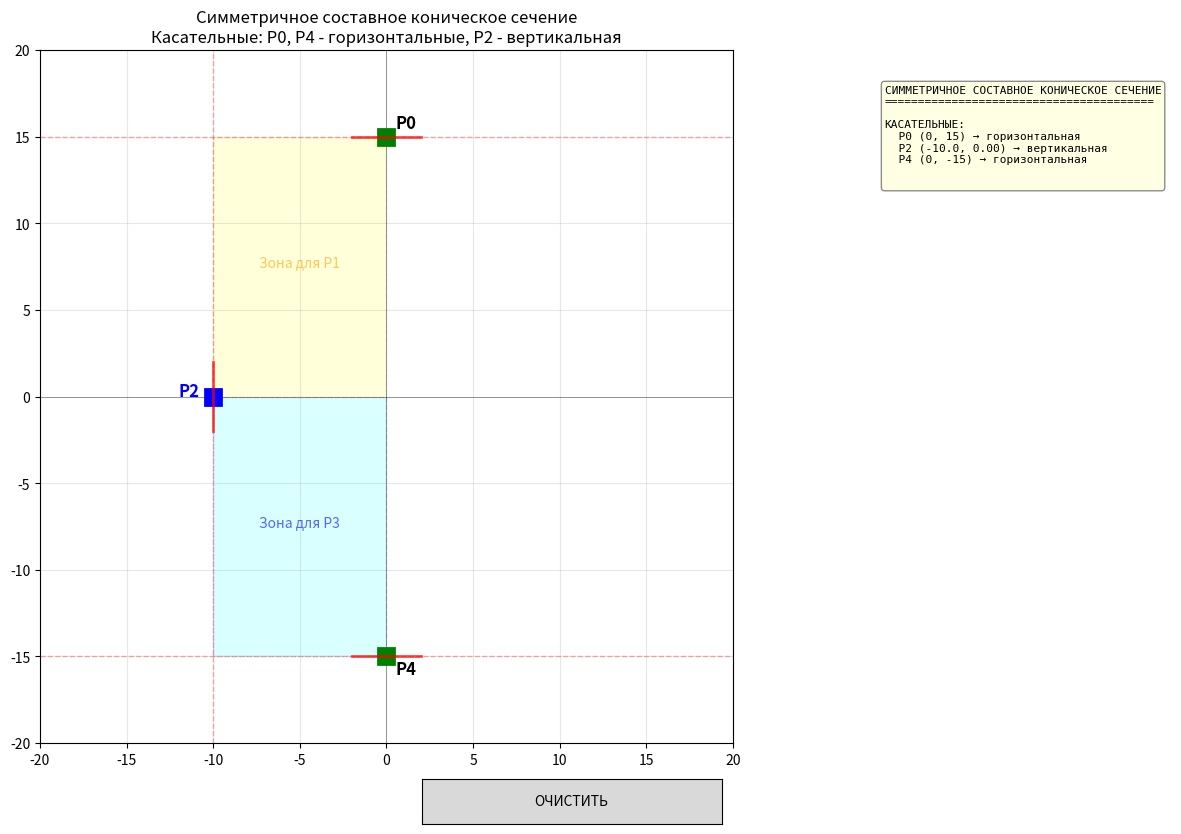

Source code (Python):
import numpy as np
import matplotlib.pyplot as plt
from matplotlib.widgets import Button

X_LINE = 10
Y_LINE = 15
RECTANGLE_LIMIT = 20


class ConicDesigner:
    def __init__(self):
        self.x_min, self.x_max = -RECTANGLE_LIMIT, RECTANGLE_LIMIT
        self.y_min, self.y_max = -RECTANGLE_LIMIT, RECTANGLE_LIMIT

        self.P0 = (0, Y_LINE)
        self.P4 = (0, -Y_LINE)
        self.P2 = (-X_LINE, 0)

        self.P1 = None
        self.P3 = None
        self.dragging = False
        self.stage = 0

        self.coeff1 = None
        self.coeff2 = None

        self.setup_plot()

        self.fig.canvas.mpl_connect('button_press_event', self.on_press)
        self.fig.canvas.mpl_connect('button_release_event', self.on_release)
        self.fig.canvas.mpl_connect('motion_notify_event', self.on_motion)
        self.fig.canvas.mpl_connect('button_press_event', self.on_click)

        plt.show()

    def setup_plot(self):
        self.fig = plt.figure(figsize=(15, 9))
        self.fig.canvas.manager.set_window_title('Построение симметричного составного конического сечения')

        gs = self.fig.add_gridspec(1, 2, width_ratios=[2.5, 1])
        self.ax = self.fig.add_subplot(gs[0])
        self.ax_info = self.fig.add_subplot(gs[1])

        self.ax.set_xlim(self.x_min, self.x_max)
        self.ax.set_ylim(self.y_min, self.y_max)
        self.ax.grid(True, alpha=0.3)
        self.ax.set_aspect('equal')
        self.ax.set_title(
            "Симметричное составное коническое сечение\nКасательные: P0, P4 - горизонтальные, P2 - вертикальная")

        self.ax.axhline(y=0, color='black', linewidth=0.5, alpha=0.5)
        self.ax.axvline(x=0, color='black', linewidth=0.5, alpha=0.5)
        self.ax.axhline(y=Y_LINE, color='red', linestyle='--', alpha=0.3, linewidth=1)
        self.ax.axhline(y=-Y_LINE, color='red', linestyle='--', alpha=0.3, linewidth=1)
        self.ax.axvline(x=-X_LINE, color='red', linestyle='--', alpha=0.3, linewidth=1)

        self.draw_fixed_points()
        self.draw_valid_zones()

        self.ax_info.axis('off')
        self.ax_info.set_xlim(0, 1)
        self.ax_info.set_ylim(0, 1)

        ax_btn_clear = plt.axes([0.4, 0.02, 0.2, 0.05])
        self.btn_clear = Button(ax_btn_clear, 'ОЧИСТИТЬ')
        self.btn_clear.on_clicked(self.clear_plot)

        self.update_info_panel()

    def draw_fixed_points(self):
        self.ax.plot(self.P0[0], self.P0[1], 'gs', markersize=12, markeredgewidth=2)
        self.ax.plot([self.P0[0] - 2, self.P0[0] + 2], [self.P0[1], self.P0[1]], 'r-', linewidth=2, alpha=0.7)
        self.ax.text(self.P0[0] + 0.5, self.P0[1] + 0.5, 'P0', fontsize=12, fontweight='bold')

        self.ax.plot(self.P4[0], self.P4[1], 'gs', markersize=12, markeredgewidth=2)
        self.ax.plot([self.P4[0] - 2, self.P4[0] + 2], [self.P4[1], self.P4[1]], 'r-', linewidth=2, alpha=0.7)
        self.ax.text(self.P4[0] + 0.5, self.P4[1] - 1, 'P4', fontsize=12, fontweight='bold')

        self.ax.plot(self.P2[0], self.P2[1], 'bs', markersize=12, markeredgewidth=2)
        self.ax.plot([self.P2[0], self.P2[0]], [self.P2[1] - 2, self.P2[1] + 2], 'r-', linewidth=2, alpha=0.7)
        self.ax.text(self.P2[0] - 2, self.P2[1], 'P2', fontsize=12, fontweight='bold', color='blue')

        if self.P1:
            self.ax.plot(self.P1[0], self.P1[1], 'ro', markersize=10)
            self.ax.text(self.P1[0] + 0.5, self.P1[1] + 0.5, 'P1', color='red', fontsize=11, fontweight='bold')
        if self.P3:
            self.ax.plot(self.P3[0], self.P3[1], 'ro', markersize=10)
            self.ax.text(self.P3[0] + 0.5, self.P3[1] + 0.5, 'P3', color='red', fontsize=11, fontweight='bold')

    def draw_valid_zones(self):
        """Рисуем полупрозрачные зоны, где разрешено ставить P1 и P3"""
        # Удаляем старые зоны
        for patch in self.ax.patches:
            if hasattr(patch, 'get_label') and patch.get_label() == 'valid_zone':
                patch.remove()

        # Зона для P1 (верхняя)
        rect1 = plt.Rectangle((-X_LINE, self.P2[1]), X_LINE, Y_LINE - self.P2[1],
                              facecolor='yellow', alpha=0.15, edgecolor='orange', linestyle='--', label='valid_zone')
        self.ax.add_patch(rect1)
        self.ax.text(-X_LINE / 2, (self.P2[1] + Y_LINE) / 2, 'Зона для P1', ha='center', color='orange', alpha=0.6)

        # Зона для P3 (нижняя)
        rect2 = plt.Rectangle((-X_LINE, -Y_LINE), X_LINE, self.P2[1] - (-Y_LINE),
                              facecolor='cyan', alpha=0.15, edgecolor='blue', linestyle='--', label='valid_zone')
        self.ax.add_patch(rect2)
        self.ax.text(-X_LINE / 2, (-Y_LINE + self.P2[1]) / 2, 'Зона для P3', ha='center', color='blue', alpha=0.6)

    def is_valid_click(self, x, y, target):
        """Проверяет, находится ли клик в допустимой прямоугольной области"""
        if x is None or y is None:
            return False
        # Базовые границы прямоугольника
        if not (-X_LINE <= x <= 0 and -Y_LINE <= y <= Y_LINE):
            return False
        # Уточнение по сегментам
        if target == 'P1':
            return self.P2[1] <= y <= Y_LINE
        elif target == 'P3':
            return -Y_LINE <= y <= self.P2[1]
        return False

    def reflect_point_across_line(self, point, line_point, is_horizontal=True):
        x, y = point
        if is_horizontal:
            return (x, 2 * line_point[1] - y)
        else:
            return (2 * line_point[0] - x, y)

    def fit_conic_liming(self, p_tangent1, p_tangent2, point_on_conic,
                         tangent1_horizontal=True, tangent2_vertical=True):
        mirrored1 = self.reflect_point_across_line(point_on_conic, p_tangent1, tangent1_horizontal)
        mirrored2 = self.reflect_point_across_line(mirrored1, p_tangent2, not tangent2_vertical)
        pts = np.array([p_tangent1, p_tangent2, point_on_conic, mirrored2])

        x = pts[:, 0]
        y = pts[:, 1]
        M = np.column_stack([x * x, x * y, y * y, x, y, np.ones_like(x)])
        _, _, Vt = np.linalg.svd(M)
        coeff = Vt[-1]
        norm = np.linalg.norm(coeff)
        if norm > 1e-10:
            coeff = coeff / norm
        return coeff

    def classify_conic(self, coeff):
        A, B, C, _, _, _ = coeff
        delta = B ** 2 - 4 * A * C
        if abs(delta) < 1e-4:
            return "Парабола"
        elif delta < 0:
            return "Эллипс"
        else:
            return "Гипербола"

    def evaluate_conic(self, coeff, x, y):
        if coeff is None: return 0
        A, B, C, D, E, F = coeff
        return A * x * x + B * x * y + C * y * y + D * x + E * y + F

    def get_derivatives(self, coeff, x, y):
        A, B, C, D, E, F = coeff
        dx = 2 * A * x + B * y + D
        dy = B * x + 2 * C * y + E
        return dx, dy

    def check_continuity(self, coeff1, coeff2, point):
        x0, y0 = point
        if coeff1 is None or coeff2 is None: return None
        val1 = self.evaluate_conic(coeff1, x0, y0)
        val2 = self.evaluate_conic(coeff2, x0, y0)
        c0_continuous = abs(val1 - val2) < 1e-6
        result = {'point': point, 'c0_continuous': c0_continuous, 'left_value': val1, 'right_value': val2,
                  'jump': abs(val1 - val2)}
        if not c0_continuous:
            result['discontinuity_type'] = 'Разрыв C0 (скачок функции)'
            return result

        dx1, dy1 = self.get_derivatives(coeff1, x0, y0)
        dx2, dy2 = self.get_derivatives(coeff2, x0, y0)
        tangent1 = np.array([-dy1, dx1])
        tangent2 = np.array([-dy2, dx2])
        norm1, norm2 = np.linalg.norm(tangent1), np.linalg.norm(tangent2)

        if norm1 > 1e-6 and norm2 > 1e-6:
            tangent1, tangent2 = tangent1 / norm1, tangent2 / norm2
            dot_product = np.clip(np.dot(tangent1, tangent2), -1, 1)
            angle = np.arccos(dot_product) * 180 / np.pi
            c1_continuous = angle < 1e-6
            result.update({'c1_continuous': c1_continuous, 'angle': angle, 'tangent1': tangent1, 'tangent2': tangent2})
            result[
                'discontinuity_type'] = 'Гладкое соединение' if c1_continuous else f'Разрыв C1 (излом, угол {angle:.2f}°)'
        else:
            result.update({'c1_continuous': False, 'discontinuity_type': 'Неопределенная касательная'})
        return result

    def draw_conic(self, coeff, ax, color='blue'):
        if coeff is None: return
        A, B, C, D, E, F = coeff
        x = np.linspace(self.x_min, self.x_max, 400)
        y = np.linspace(self.y_min, self.y_max, 400)
        X, Y = np.meshgrid(x, y)
        Z = A * X ** 2 + B * X * Y + C * Y ** 2 + D * X + E * Y + F
        ax.contour(X, Y, Z, levels=[0], colors=color, linewidths=2.5, alpha=0.8)

    def calculate_and_draw(self):
        if self.P1 is None or self.P3 is None: return
        for coll in self.ax.collections[:]:
            if hasattr(coll, 'get_color') and coll.get_color() in ['blue', 'green']:
                coll.remove()
        self.redraw_base()

        self.coeff1 = self.fit_conic_liming(self.P0, self.P2, self.P1, True, False)
        self.draw_conic(self.coeff1, self.ax, 'blue')

        self.coeff2 = self.fit_conic_liming(self.P2, self.P4, self.P3, False, True)
        self.draw_conic(self.coeff2, self.ax, 'green')

        self.visualize_continuity()
        self.analyze_conics(self.coeff1, self.coeff2)
        self.fig.canvas.draw_idle()

    def visualize_continuity(self):
        if self.coeff1 is None or self.coeff2 is None: return
        continuity = self.check_continuity(self.coeff1, self.coeff2, self.P2)
        if continuity:
            if not continuity['c0_continuous']:
                self.ax.plot(self.P2[0], self.P2[1], 'rx', markersize=15, markeredgewidth=3, label='Разрыв C0')
            elif not continuity.get('c1_continuous', False):
                self.ax.plot(self.P2[0], self.P2[1], 'rd', markersize=12, markeredgewidth=2, label='Излом (C1 разрыв)')
            else:
                self.ax.plot(self.P2[0], self.P2[1], 'go', markersize=12, markeredgewidth=2, label='Гладкое соединение')

    def analyze_conics(self, coeff1, coeff2):
        type1 = self.classify_conic(coeff1)
        type2 = self.classify_conic(coeff2)
        continuity = self.check_continuity(coeff1, coeff2, self.P2)
        self.update_info_panel(type1, type2, coeff1, coeff2, continuity)

    def update_info_panel(self, type1=None, type2=None, coeff1=None, coeff2=None, continuity=None):
        """Обновление информационной панели с анализом непрерывности"""
        self.ax_info.clear()
        self.ax_info.axis('off')

        text = "СИММЕТРИЧНОЕ СОСТАВНОЕ КОНИЧЕСКОЕ СЕЧЕНИЕ\n"
        text += "=" * 40 + "\n\n"

        text += "КАСАТЕЛЬНЫЕ:\n"
        text += f"  P0 ({self.P0[0]}, {self.P0[1]}) → горизонтальная\n"
        text += f"  P2 ({self.P2[0]:.1f}, {self.P2[1]:.2f}) → вертикальная\n"
        text += f"  P4 ({self.P4[0]}, {self.P4[1]}) → горизонтальная\n\n"

        if self.P1:
            text += "ТОЧКИ НА КОНИКЕ:\n"
            text += f"  P1: ({self.P1[0]:.2f}, {self.P1[1]:.2f})\n"
        if self.P3:
            text += f"  P3: ({self.P3[0]:.2f}, {self.P3[1]:.2f})\n\n"

        if type1 and type2 and coeff1 is not None and coeff2 is not None:
            text += "─" * 40 + "\n"
            text += "СЕГМЕНТ 1: P0 → P1 → P2\n"
            text += f"  Тип: {type1}\n"
            A, B, C, D, E, F = coeff1
            text += f"  {A:+.6f}x² {B:+.6f}xy {C:+.6f}y²\n"
            text += f"  {D:+.6f}x {E:+.6f}y {F:+.6f} = 0\n"
            text += "\n"

            text += "СЕГМЕНТ 2: P2 → P3 → P4\n"
            text += f"  Тип: {type2}\n"
            A, B, C, D, E, F = coeff2
            text += f"  {A:+.6f}x² {B:+.6f}xy {C:+.6f}y²\n"
            text += f"  {D:+.6f}x {E:+.6f}y {F:+.6f} = 0\n"
            text += "\n"

            text += "═" * 40 + "\n"
            text += "АНАЛИЗ НЕПРЕРЫВНОСТИ В ТОЧКЕ P2\n"
            text += "═" * 40 + "\n"

            if continuity:
                x0, y0 = continuity['point']
                text += f"\nКоординаты стыка: ({x0:.2f}, {y0:.2f})\n\n"

                # Проверка C0
                if continuity['c0_continuous']:
                    text += "C0 - НЕПРЕРЫВНОСТЬ ВЫПОЛНЕНА\n"
                    text += f"  F1({x0:.2f},{y0:.2f}) = {continuity['left_value']:.6f}\n"
                    text += f"  F2({x0:.2f},{y0:.2f}) = {continuity['right_value']:.6f}\n\n"
                else:
                    text += "C0 - НЕПРЕРЫВНОСТЬ НАРУШЕНА\n"
                    text += f"  Левое значение: {continuity['left_value']:.6f}\n"
                    text += f"  Правое значение: {continuity['right_value']:.6f}\n"
                    text += f"  Величина скачка: {continuity['jump']:.6f}\n\n"

                # Проверка C1 (только если C0 выполнена)
                if continuity['c0_continuous']:
                    if 'c1_continuous' in continuity:
                        if continuity['c1_continuous']:
                            text += "C1 - ГЛАДКОЕ СОЕДИНЕНИЕ\n"
                            text += "  Касательные совпадают по направлению\n"
                        else:
                            text += "C1 - НЕПРЕРЫВНОСТЬ НАРУШЕНА (излом)\n"
                            if 'angle' in continuity and continuity['angle'] is not None:
                                text += f"  Угол между касательными: {continuity['angle']:.2f}°\n"
                            if 'tangent1' in continuity and continuity['tangent1'] is not None:
                                text += f"  Касательная слева: ({continuity['tangent1'][0]:.4f}, {continuity['tangent1'][1]:.4f})\n"
                            if 'tangent2' in continuity and continuity['tangent2'] is not None:
                                text += f"  Касательная справа: ({continuity['tangent2'][0]:.4f}, {continuity['tangent2'][1]:.4f})\n"
                    else:
                        text += "? C1 - не удалось определить\n"

                text += f"\nТИП СОЕДИНЕНИЯ: {continuity['discontinuity_type']}\n"
            else:
                text += "\nНевозможно определить непрерывность\n"

        self.ax_info.text(0.05, 0.95, text, fontsize=8, family='monospace',
                          va='top', transform=self.ax_info.transAxes,
                          bbox=dict(boxstyle='round', facecolor='lightyellow',
                                    edgecolor='gray', alpha=0.9))

        self.fig.canvas.draw_idle()

    def on_click(self, event):
        if event.inaxes != self.ax or self.dragging: return
        x, y = event.xdata, event.ydata

        if self.stage == 0 and self.P1 is None:
            if not self.is_valid_click(x, y, 'P1'): return
            self.P1 = (x, y)
            self.ax.plot(x, y, 'ro', markersize=10)
            self.ax.text(x + 0.5, y + 0.5, 'P1', color='red', fontsize=11, fontweight='bold')
            self.stage = 1
            self.update_info_panel()
            self.fig.canvas.draw_idle()

        elif self.stage == 1 and self.P3 is None:
            if not self.is_valid_click(x, y, 'P3'): return
            self.P3 = (x, y)
            self.ax.plot(x, y, 'ro', markersize=10)
            self.ax.text(x + 0.5, y + 0.5, 'P3', color='red', fontsize=11, fontweight='bold')
            self.update_info_panel()
            self.fig.canvas.draw_idle()
            self.calculate_and_draw()

    def on_press(self, event):
        if event.inaxes != self.ax: return
        if self.is_near_point(event.xdata, event.ydata, self.P2):
            self.dragging = True
            self.current_drag_point = 'P2'

    def on_motion(self, event):
        if not self.dragging or event.inaxes != self.ax: return
        if self.current_drag_point == 'P2':
            # Ограничиваем движение P2 пределами прямоугольника
            new_y = max(-Y_LINE, min(event.ydata, Y_LINE))
            # Защита: не даем P2 пересечь уже установленные P1/P3
            if self.P1: new_y = min(new_y, self.P1[1] - 0.5)
            if self.P3: new_y = max(new_y, self.P3[1] + 0.5)

            self.P2 = (-X_LINE, new_y)
            if self.P1 and self.P3:
                self.calculate_and_draw()
            else:
                self.redraw_base()

    def on_release(self, event):
        self.dragging = False
        self.current_drag_point = None

    def redraw_base(self):
        self.ax.clear()
        self.ax.set_xlim(self.x_min, self.x_max)
        self.ax.set_ylim(self.y_min, self.y_max)
        self.ax.grid(True, alpha=0.3)
        self.ax.set_aspect('equal')
        self.ax.set_title("Симметричное составное коническое сечение")
        self.ax.axhline(y=0, color='black', linewidth=0.5, alpha=0.5)
        self.ax.axvline(x=0, color='black', linewidth=0.5, alpha=0.5)
        self.ax.axhline(y=Y_LINE, color='red', linestyle='--', alpha=0.3, linewidth=1)
        self.ax.axhline(y=-Y_LINE, color='red', linestyle='--', alpha=0.3, linewidth=1)
        self.ax.axvline(x=-X_LINE, color='red', linestyle='--', alpha=0.3, linewidth=1)
        self.draw_fixed_points()
        self.draw_valid_zones()
        self.fig.canvas.draw_idle()

    def clear_plot(self, event):
        self.P1 = None
        self.P3 = None
        self.coeff1 = None
        self.coeff2 = None
        self.stage = 0
        self.redraw_base()
        self.update_info_panel()

    def is_near_point(self, x, y, point, tolerance=0.7):
        if x is None or y is None: return False
        return np.sqrt((x - point[0]) ** 2 + (y - point[1]) ** 2) < tolerance


if __name__ == "__main__":
    designer = ConicDesigner()
